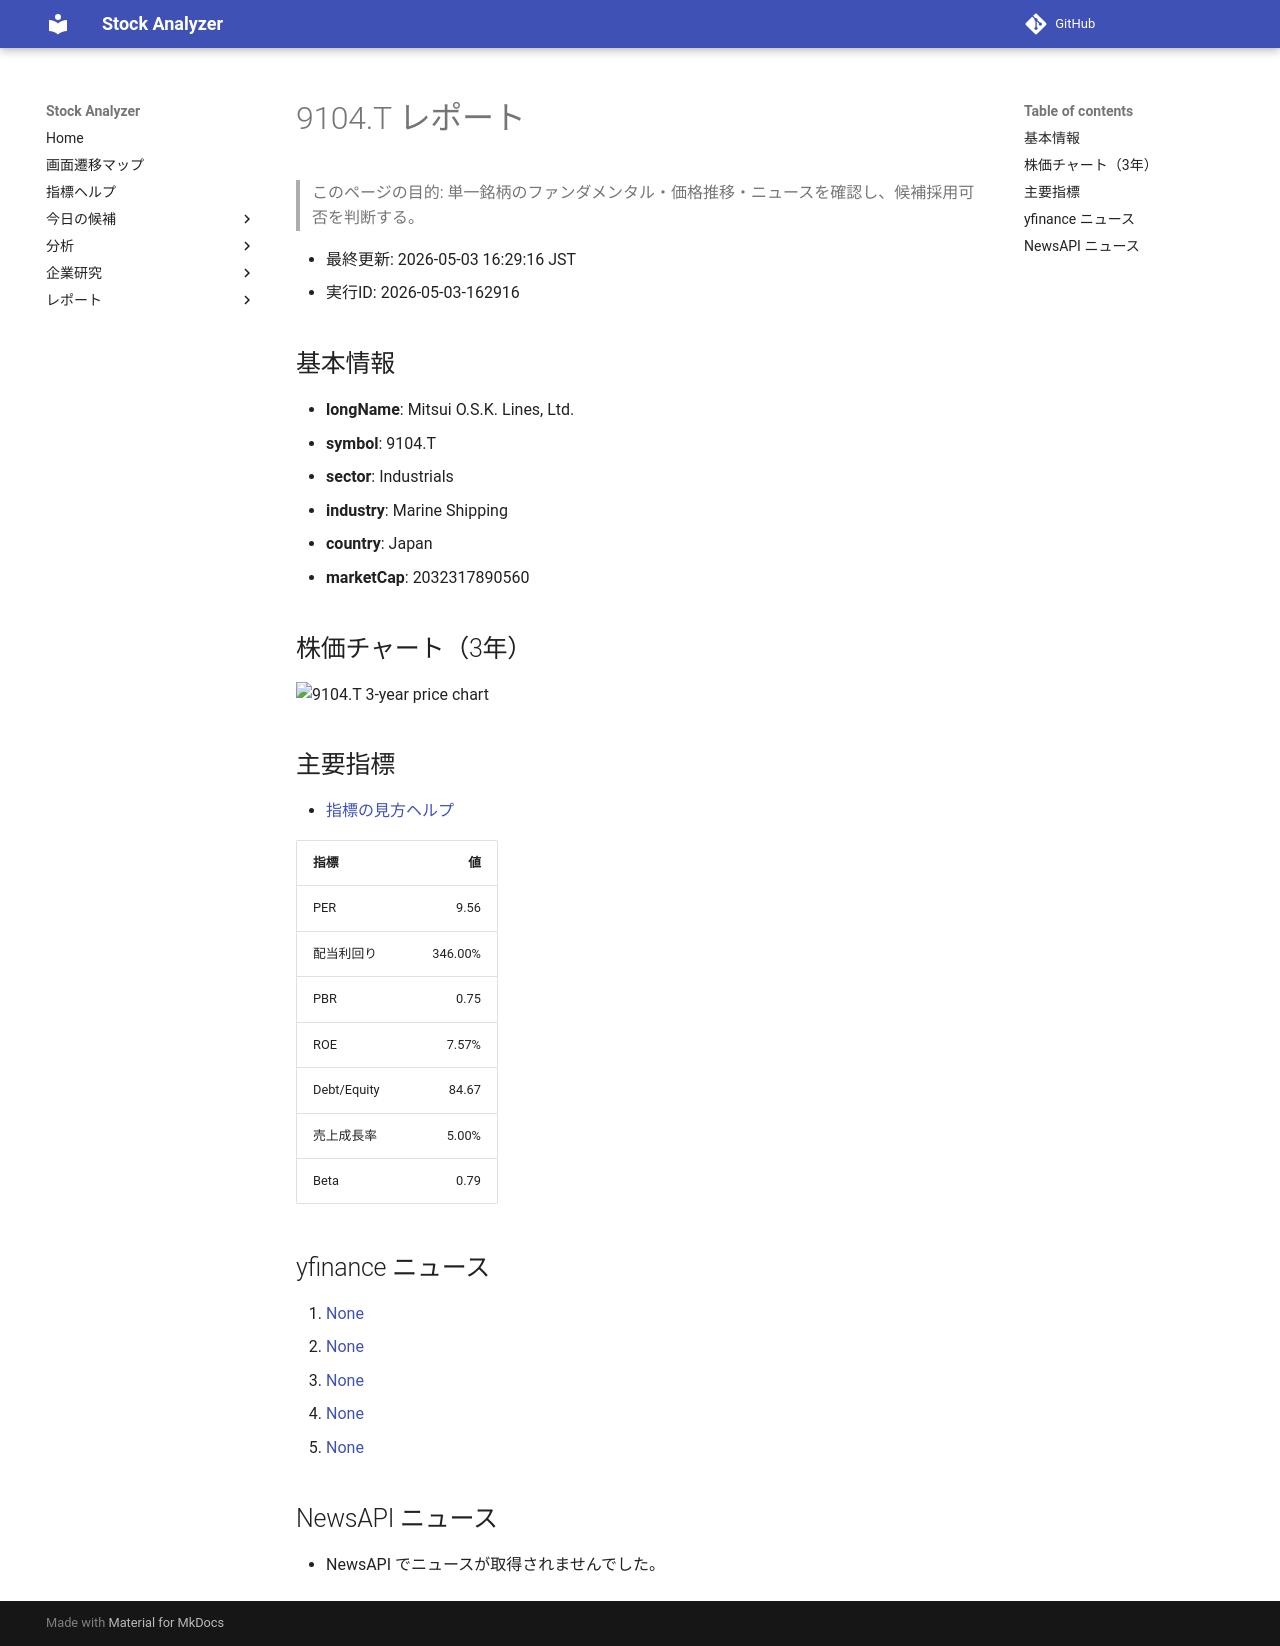

repository: Yumi-note/Making-APP · page: reports/2026-05-03/162916/9104_T/index.html · generator: mkdocs

# 9104.T レポート

> このページの目的: 単一銘柄のファンダメンタル・価格推移・ニュースを確認し、候補採用可否を判断する。

- 最終更新: 2026-05-03 16:29:16 JST
- 実行ID: 2026-05-03-162916

## 基本情報

- **longName**: Mitsui O.S.K. Lines, Ltd.
- **symbol**: 9104.T
- **sector**: Industrials
- **industry**: Marine Shipping
- **country**: Japan
- **marketCap**: 2032317890560

## 株価チャート（3年）

![9104.T 3-year price chart](9104_T_3y.png)

## 主要指標

- [指標の見方ヘルプ](../../../../indicators.md)

| 指標 | 値 |
|---|---:|
| PER | 9.56 |
| 配当利回り | 346.00% |
| PBR | 0.75 |
| ROE | 7.57% |
| Debt/Equity | 84.67 |
| 売上成長率 | 5.00% |
| Beta | 0.79 |

## yfinance ニュース

1. [None](None)
2. [None](None)
3. [None](None)
4. [None](None)
5. [None](None)

## NewsAPI ニュース

- NewsAPI でニュースが取得されませんでした。
